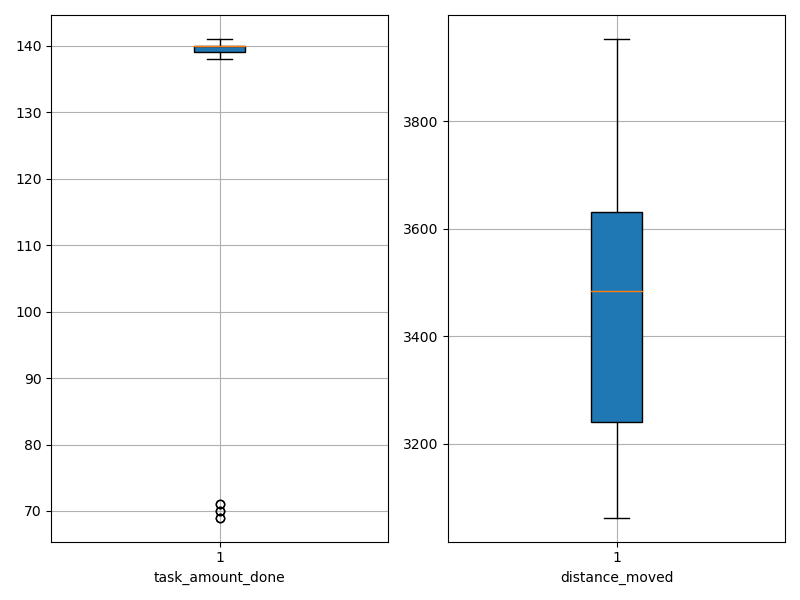

Data behind this chart, as committed beside it:
agent_id, task_amount_done, distance_moved
0, 140.0, 3358
1, 140.0, 3562
2, 69.0, 3781
3, 140.0, 3102
4, 140.0, 3165
5, 70.0, 3577
6, 70.0, 3953
7, 139.0, 3065
8, 140.0, 3276
9, 140.0, 3578
10, 71.0, 3904
11, 140.0, 3700
12, 139.0, 3733
13, 140.0, 3661
14, 141.0, 3225
15, 141.0, 3429
16, 140.0, 3570
17, 69.0, 3610
18, 140.0, 3484
19, 140.0, 3533
20, 140.0, 3638
21, 141.0, 3486
22, 138.0, 3074
23, 141.0, 3307
24, 140.0, 3387
25, 140.0, 3063
26, 140.0, 3390
27, 140.0, 3229
28, 71.0, 3759
29, 140.0, 3163
